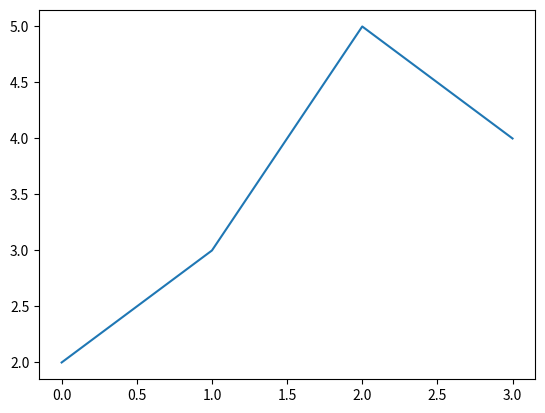

This chart was generated by the following Python code:
# lr7.py
#   added matplotlib

import matplotlib.pyplot as plt

data = [(0, 2), (1, 3), (2, 5), (3, 4)]
X = [x[0] for x in data]
Y = [y[1] for y in data]
xbar = sum(X) / len(X)
ybar = sum(Y) / len(Y)
print(f'xbar = {xbar}')
print(f'ybar = {ybar}')
x_error = [x - xbar for x in X]
y_error = [y - ybar for y in Y]
sigma = 0
n = len(X)

# Least Squares 1
#       ∑ (xi - xbar)(yi - ybar)
# b =   ------------------------
#       ∑(xi - xbar)^2

numerator = [ (X[i] - xbar)*(Y[i] - ybar) for i in range(n) ]
denominator = [ (X[i] - xbar )**2 for i in range(n) ]
b = sum(numerator)/sum(denominator)
print('Least Squares 1:')
print(f'slope b = {b}')
a = ybar - b*xbar
print(f'a = {a}')
print(f'y = {b}x + {a}')


# Least Squares 2
# https://www.mathsisfun.com/data/least-squares-regression.html
# https://statisticsbyjim.com/regression/least-squares-regression-line/
# https://www.cuemath.com/data/least-squares/
# m = N ∑(xy) - ∑x∑y
#     --------------
#     N ∑(x^2) - (∑x)^2
# b = ∑y - m∑x
#     --------
#     N
print('\nLeast Squares 2:')
XY = [ X[i]*Y[i] for i in range(n)  ]
X_squared = [ X[i]*X[i] for i in range(n) ]
numerator = n * sum(XY) - (sum(X)*sum(Y))
denominator = n*sum(X_squared) - (sum(X)*sum(X))
m = numerator / denominator
b = (sum(Y) - m*sum(X)) / n
print(f'm = {m}')
print(f'b = {b}')
print(f'y = {m}x + {b}')


# Mean Squared Error - MSE
# https://www.geeksforgeeks.org/python-mean-squared-error/
# https://www.geeksforgeeks.org/python-mean-squared-error/
# for i in range(n):
#     y = m*X[i] + b
Yi = [m*X[i] + b for i in range(n)]
# y_error = [Y[i] - e for i in range(n)]
# print(Yi)

E = [Y[i] - Yi[i] for i in range(n)]
print(f'E = {E}')
E_squared = [E[i] * E[i] for i in range(n)]
print(f'E_squared = {E_squared}')
mse = sum(E_squared)/n
print(f'mse = {mse}')


plt.plot(X, Y)
plt.show()
